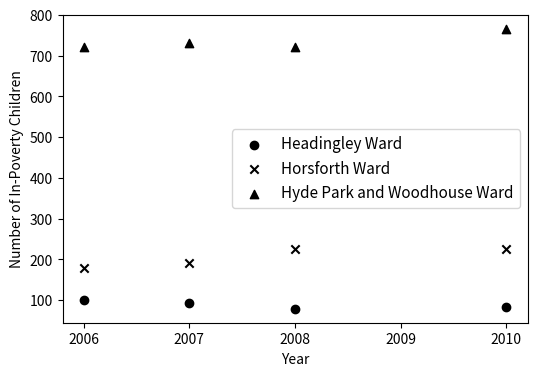

Here is the Python script that generated this plot:
import matplotlib.pyplot as plt
import numpy as np

import matplotlib as mpl

categories = ['2006', '2007', '2008', '2009', '2010']
sub_categories = ['Headingley Ward', 'Horsforth Ward', 'Hyde Park and Woodhouse Ward']
values = [ [100, 92, 79, None, 83], [180, 190, 225, None, 225], [720, 731, 721, None, 766]]  # values for each sub-category in each category

# Step 3: Calculate bar width and positions
num_categories = len(categories)
num_sub_categories = len(sub_categories)
total_width = 0.8
ind = np.arange(num_categories)
width = 0.4

# Step 4: Plot the bars
fig, ax = plt.subplots(figsize=(6, 4))

ax.scatter(categories, values[0], c='black', marker='o', label=sub_categories[0])
ax.scatter(categories, values[1], c='black', marker='x', label=sub_categories[1])
ax.scatter(categories, values[2], c='black', marker='^', label=sub_categories[2])

# Step 5: Customize the plot
plt.rcParams.update({'font.size': 11})

ax.set_xlabel('Year')
ax.set_ylabel('Number of In-Poverty Children')
ax.legend()

plt.savefig('lab2_scatter.png', dpi=300)

# Step 6: Show the plot
plt.show()